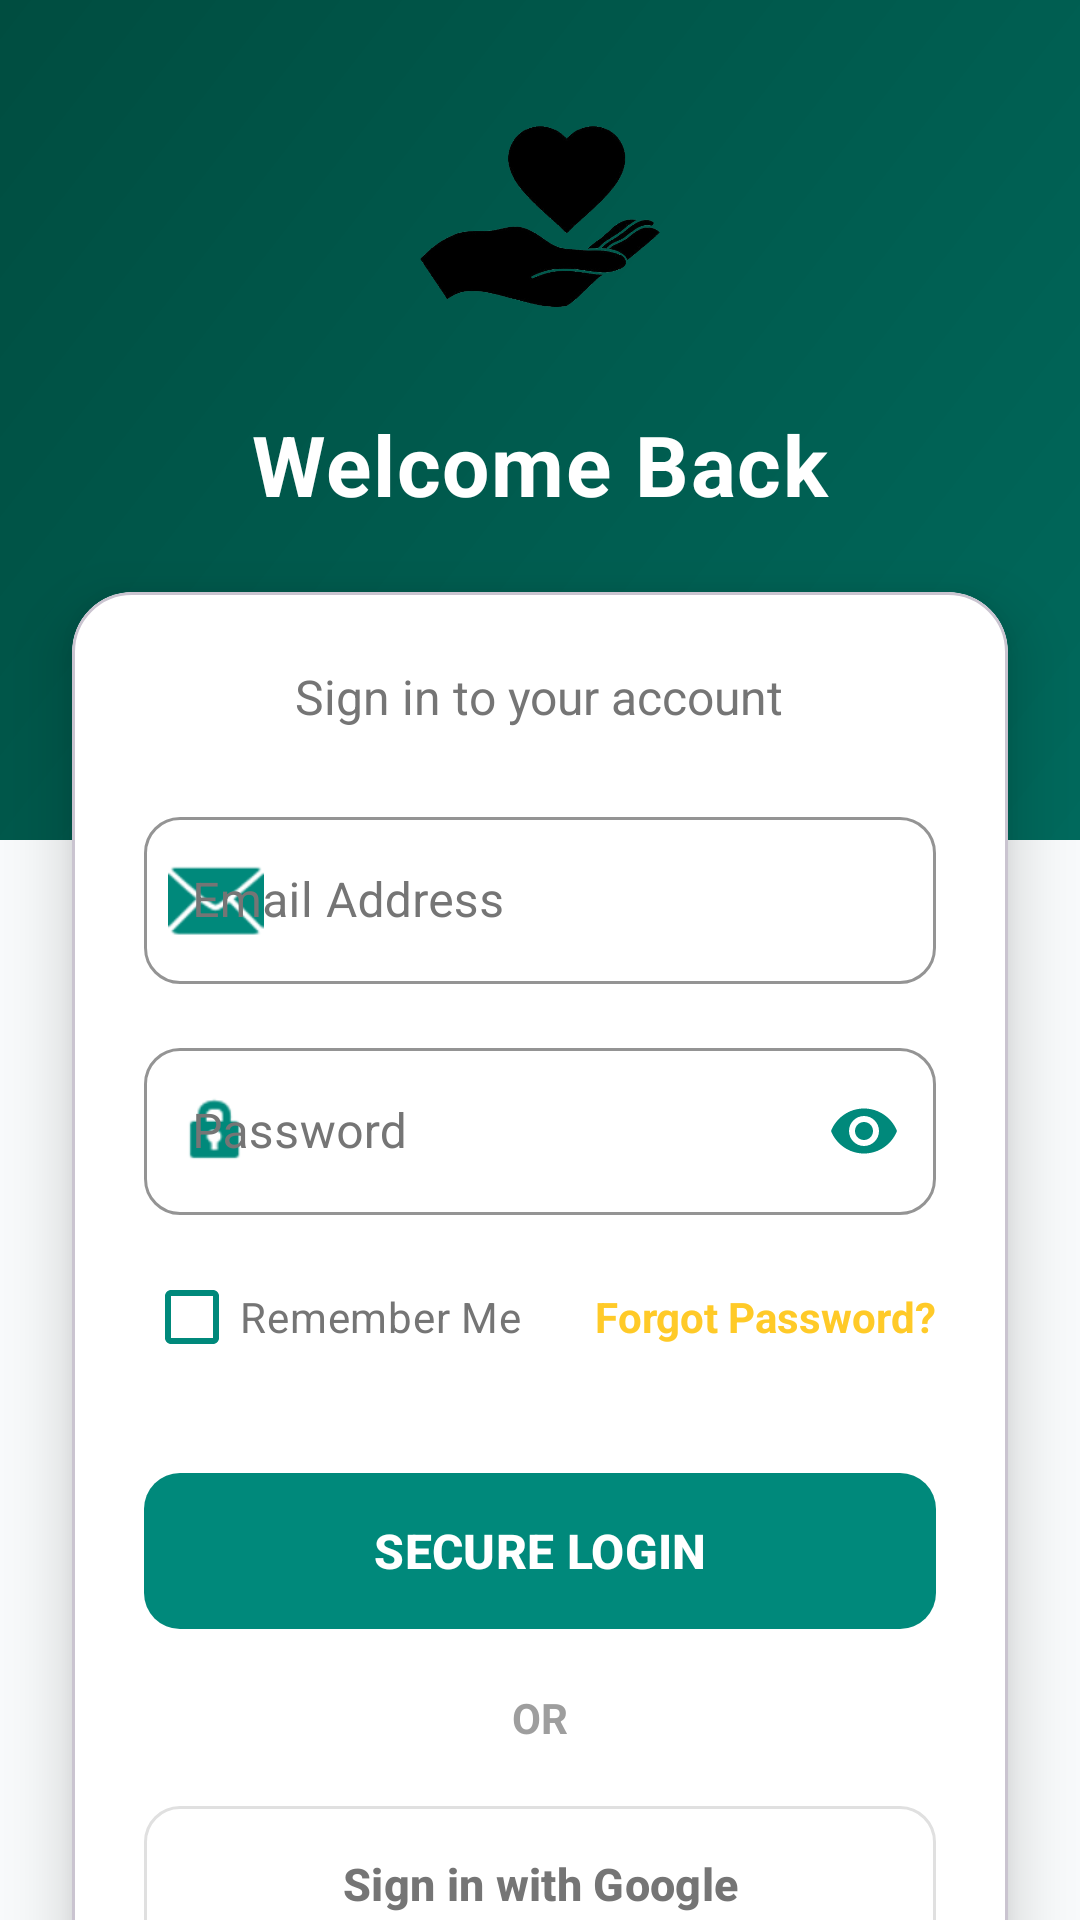

Layout XML and referenced resources for this Android screen:
<!-- AndroidManifest.xml: application theme Theme.NGODigitalLoan -->
<!-- res/layout/activity_login.xml -->
<?xml version="1.0" encoding="utf-8"?>
<androidx.constraintlayout.widget.ConstraintLayout
    xmlns:android="http://schemas.android.com/apk/res/android"
    xmlns:app="http://schemas.android.com/apk/res-auto"
    android:layout_width="match_parent"
    android:layout_height="match_parent"
    android:background="@color/bg_main">

    <View
        android:id="@+id/topHeader"
        android:layout_width="match_parent"
        android:layout_height="280dp"
        android:background="@drawable/bg_premium_gradient"
        app:layout_constraintTop_toTopOf="parent" />

    <ImageView
        android:id="@+id/loginLogo"
        android:layout_width="80dp"
        android:layout_height="80dp"
        android:layout_marginTop="40dp"
        android:src="@drawable/ic_ngo_logo"
        android:scaleType="fitCenter"
        app:layout_constraintEnd_toEndOf="parent"
        app:layout_constraintStart_toStartOf="parent"
        app:layout_constraintTop_toTopOf="parent" />

    <TextView
        android:id="@+id/welcomeText"
        android:layout_width="wrap_content"
        android:layout_height="wrap_content"
        android:layout_marginTop="16dp"
        android:text="Welcome Back"
        android:textColor="@color/white"
        android:textSize="28sp"
        android:textStyle="bold"
        android:letterSpacing="0.02"
        app:layout_constraintEnd_toEndOf="parent"
        app:layout_constraintStart_toStartOf="parent"
        app:layout_constraintTop_toBottomOf="@id/loginLogo" />

    
    <com.google.android.material.card.MaterialCardView
        android:layout_width="match_parent"
        android:layout_height="wrap_content"
        android:layout_marginHorizontal="24dp"
        android:layout_marginTop="24dp"
        app:cardBackgroundColor="@color/card_bg"
        app:cardCornerRadius="20dp"
        app:cardElevation="12dp"
        app:layout_constraintTop_toBottomOf="@id/welcomeText"
        app:layout_constraintStart_toStartOf="parent"
        app:layout_constraintEnd_toEndOf="parent">

        <LinearLayout
            android:layout_width="match_parent"
            android:layout_height="wrap_content"
            android:orientation="vertical"
            android:padding="24dp">

            <TextView
                android:layout_width="wrap_content"
                android:layout_height="wrap_content"
                android:text="Sign in to your account"
                android:textColor="@color/text_muted"
                android:textSize="16sp"
                android:layout_marginBottom="24dp"
                android:layout_gravity="center"/>

            <com.google.android.material.textfield.TextInputLayout
                style="@style/Widget.MaterialComponents.TextInputLayout.OutlinedBox"
                android:layout_width="match_parent"
                android:layout_height="wrap_content"
                android:hint="Email Address"
                android:textColorHint="#757575"
                app:hintTextColor="@color/ngo_primary"
                app:boxStrokeColor="@color/ngo_primary"
                app:startIconDrawable="@android:drawable/ic_dialog_email"
                app:startIconTint="@color/ngo_primary"
                app:boxCornerRadiusTopStart="12dp"
                app:boxCornerRadiusTopEnd="12dp"
                app:boxCornerRadiusBottomStart="12dp"
                app:boxCornerRadiusBottomEnd="12dp"
                android:layout_marginBottom="16dp">

                <com.google.android.material.textfield.TextInputEditText
                    android:id="@+id/emailInput"
                    android:layout_width="match_parent"
                    android:layout_height="wrap_content"
                    android:textColor="#212121"
                    android:inputType="textEmailAddress" />
            </com.google.android.material.textfield.TextInputLayout>

            <com.google.android.material.textfield.TextInputLayout
                style="@style/Widget.MaterialComponents.TextInputLayout.OutlinedBox"
                android:layout_width="match_parent"
                android:layout_height="wrap_content"
                android:hint="Password"
                android:textColorHint="#757575"
                app:hintTextColor="@color/ngo_primary"
                app:boxStrokeColor="@color/ngo_primary"
                app:startIconDrawable="@android:drawable/ic_lock_idle_lock"
                app:startIconTint="@color/ngo_primary"
                app:passwordToggleEnabled="true"
                app:passwordToggleTint="@color/ngo_primary"
                app:boxCornerRadiusTopStart="12dp"
                app:boxCornerRadiusTopEnd="12dp"
                app:boxCornerRadiusBottomStart="12dp"
                app:boxCornerRadiusBottomEnd="12dp"
                android:layout_marginBottom="10dp">

                <com.google.android.material.textfield.TextInputEditText
                    android:id="@+id/passwordInput"
                    android:layout_width="match_parent"
                    android:layout_height="wrap_content"
                    android:textColor="#212121"
                    android:inputType="textPassword" />
            </com.google.android.material.textfield.TextInputLayout>

            <LinearLayout
                android:layout_width="match_parent"
                android:layout_height="wrap_content"
                android:orientation="horizontal"
                android:gravity="center_vertical"
                android:layout_marginBottom="24dp">

                <com.google.android.material.checkbox.MaterialCheckBox
                    android:id="@+id/rememberMeCheck"
                    android:layout_width="0dp"
                    android:layout_height="wrap_content"
                    android:layout_weight="1"
                    android:text="Remember Me"
                    android:textColor="@color/text_muted"
                    app:buttonTint="@color/ngo_primary"/>

                <TextView
                    android:id="@+id/forgotPasswordText"
                    android:layout_width="wrap_content"
                    android:layout_height="wrap_content"
                    android:text="Forgot Password?"
                    android:textColor="@color/ngo_accent"
                    android:textStyle="bold" />
            </LinearLayout>

            <com.google.android.material.button.MaterialButton
                android:id="@+id/loginButton"
                android:layout_width="match_parent"
                android:layout_height="60dp"
                android:text="SECURE LOGIN"
                android:textSize="16sp"
                android:textStyle="bold"
                app:cornerRadius="12dp"
                app:backgroundTint="@color/ngo_primary"/>

            
            <TextView
                android:layout_width="match_parent"
                android:layout_height="wrap_content"
                android:text="OR"
                android:textAlignment="center"
                android:textColor="#9E9E9E"
                android:textStyle="bold"
                android:layout_marginTop="16dp"
                android:layout_marginBottom="16dp"/>

            
            <com.google.android.material.button.MaterialButton
                android:id="@+id/btnGoogleLogin"
                android:layout_width="match_parent"
                android:layout_height="60dp"
                android:text="Sign in with Google"
                android:textColor="#757575"
                android:textSize="15sp"
                android:textStyle="bold"
                app:backgroundTint="@color/white"
                app:strokeColor="#E0E0E0"
                app:strokeWidth="1dp"
                app:icon="@drawable/ic_google"
                app:iconTint="@null"
                app:iconGravity="textStart"
                app:iconPadding="12dp"
                app:cornerRadius="12dp"
                android:layout_marginBottom="8dp"/>

        </LinearLayout>
    </com.google.android.material.card.MaterialCardView>

    <TextView
        android:id="@+id/registerTextView"
        android:layout_width="wrap_content"
        android:layout_height="wrap_content"
        android:text="Don't have an account? Register Now"
        android:textColor="@color/text_dark"
        android:textSize="15sp"
        android:textStyle="bold"
        android:layout_marginBottom="30dp"
        app:layout_constraintBottom_toBottomOf="parent"
        app:layout_constraintEnd_toEndOf="parent"
        app:layout_constraintStart_toStartOf="parent" />

</androidx.constraintlayout.widget.ConstraintLayout>
<!-- resources referenced by this layout -->
<resources>
  <color name="bg_main">#F8FAFB</color>
  <color name="card_bg">#FFFFFF</color>
  <color name="ngo_accent">#FFCA28</color>
  <color name="ngo_primary">#00897B</color>
  <color name="text_dark">#1A1A1A</color>
  <color name="text_muted">#757575</color>
  <color name="white">#FFFFFFFF</color>
  <!-- drawable bg_premium_gradient (drawable) -->
  <?xml version="1.0" encoding="utf-8"?>
  <shape xmlns:android="http://schemas.android.com/apk/res/android"
      android:shape="rectangle">
      <gradient
          android:startColor="#00695C"
          android:endColor="#004D40"
          android:angle="135"
          android:type="linear" />
  </shape>
  <!-- drawable ic_ngo_logo: png bitmap (drawable, 56689 bytes) -->
  <style name="Theme.NGODigitalLoan" parent="Base.Theme.NGODigitalLoan" />
  <style name="Base.Theme.NGODigitalLoan" parent="Theme.Material3.DayNight.NoActionBar">
          
          
      </style>
</resources>
